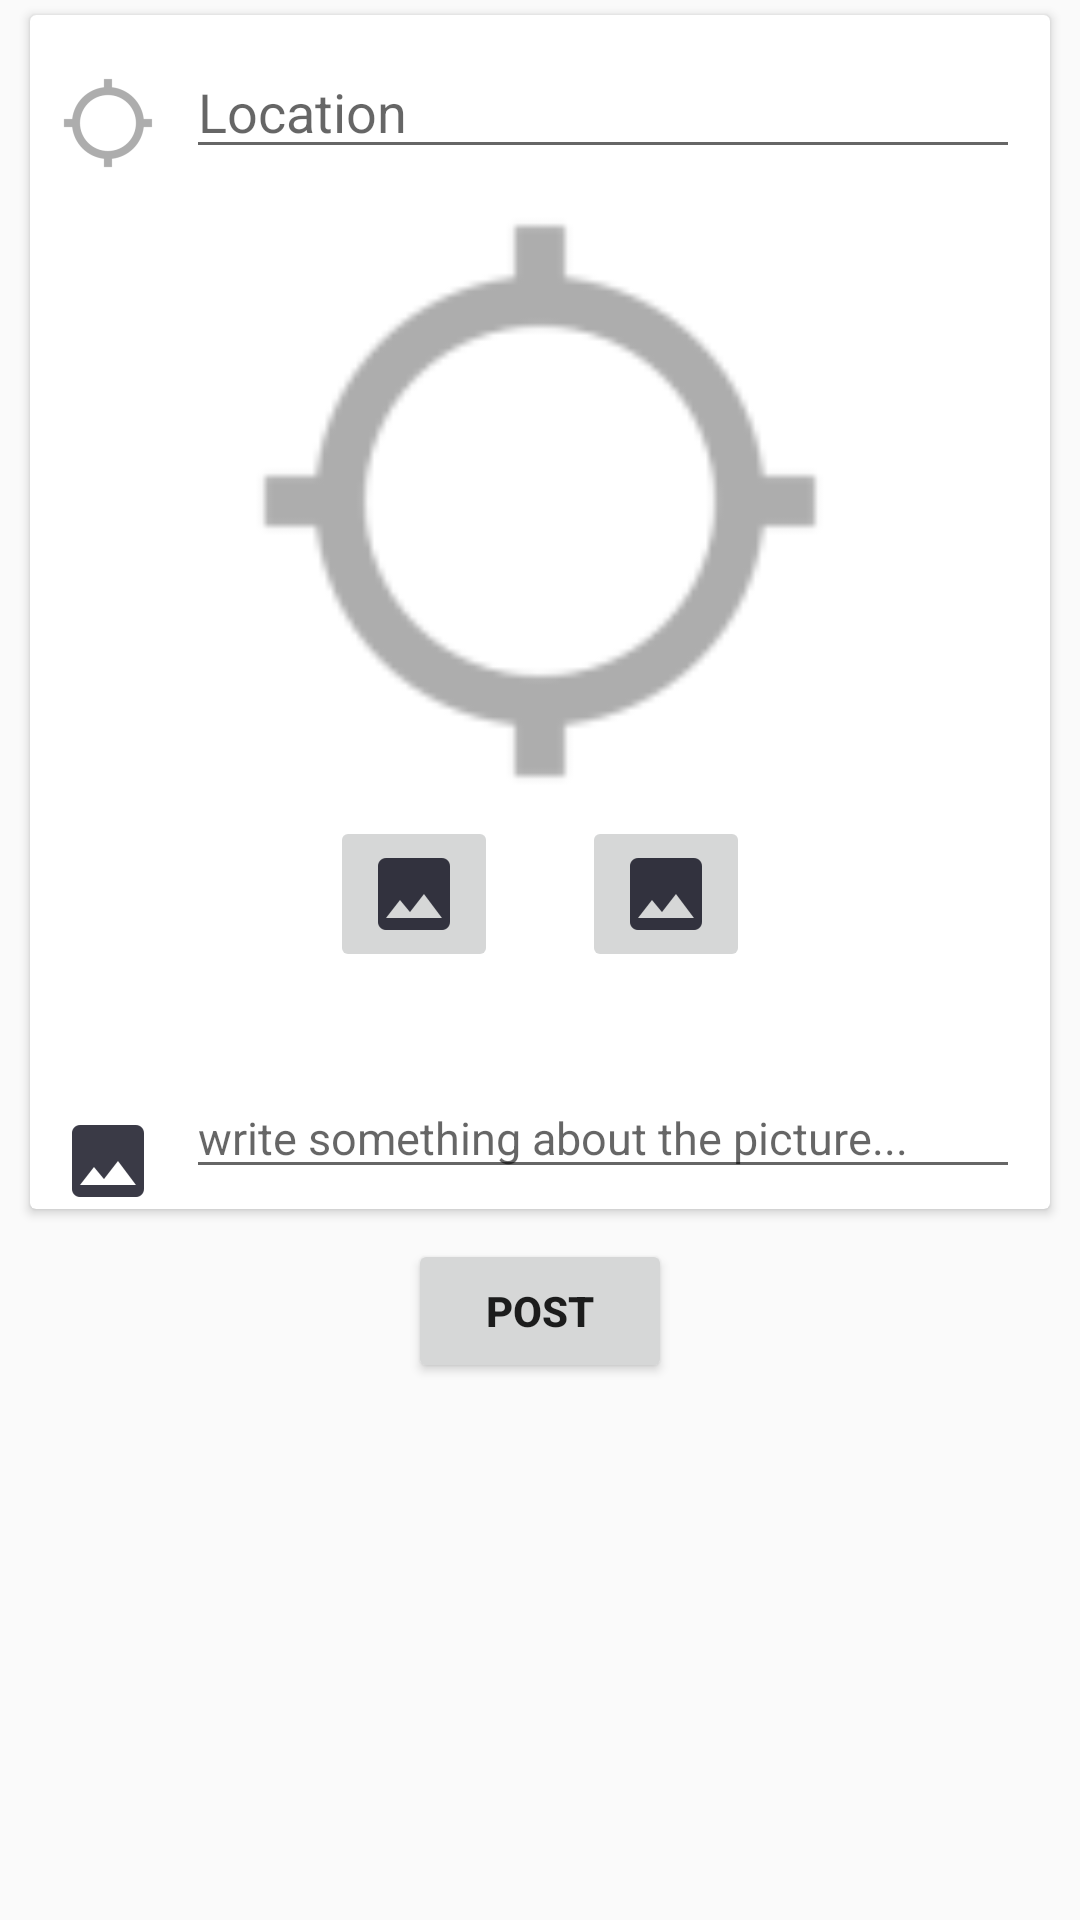

Android layout source for this screen:
<!-- AndroidManifest.xml: application theme AppTheme -->
<!-- res/layout/activity_create_post.xml -->
<?xml version="1.0" encoding="utf-8"?>
<RelativeLayout xmlns:android="http://schemas.android.com/apk/res/android"
    xmlns:app="http://schemas.android.com/apk/res-auto"
    xmlns:tools="http://schemas.android.com/tools"
    android:layout_width="match_parent"
    android:layout_height="match_parent"
    tools:context="com.example.candor.youthapp.HOME.POST.CREATE_SHOW.CreatePostActivity">


    <ScrollView
        android:layout_width="match_parent"
        android:layout_height="wrap_content">

        <LinearLayout
            android:layout_width="match_parent"
            android:layout_height="wrap_content"
            android:orientation="vertical"
            android:focusable="true"
            android:focusableInTouchMode="true">

            <android.support.v7.widget.CardView
                android:layout_width="match_parent"
                android:layout_height="wrap_content"
                android:layout_marginLeft="10dp"
                android:layout_marginRight="10dp"
                android:layout_marginTop="5dp"
                android:elevation="30dp"
                android:id="@+id/cardView2">
                <LinearLayout
                    android:layout_width="match_parent"
                    android:layout_height="wrap_content"
                    android:orientation="vertical"
                    android:focusable="true"
                    android:focusableInTouchMode="true">
                    <LinearLayout
                        android:layout_width="match_parent"
                        android:layout_height="wrap_content"
                        android:orientation="horizontal"
                        android:layout_marginTop="10dp">
                        <ImageView
                            android:layout_width="wrap_content"
                            android:layout_height="wrap_content"
                            android:src="@drawable/ic_location_grey"
                            android:layout_marginLeft="10dp"
                            android:layout_marginTop="10dp"/>
                        <EditText android:layout_width="match_parent"
                            android:id="@+id/create_post_location_setter_text"
                            android:layout_height="wrap_content"
                            android:hint="Location"
                            android:layout_marginLeft="10dp"
                            android:layout_marginRight="10dp"
                            />
                    </LinearLayout>
                    <ImageView
                        android:id="@+id/create_post_image_view"
                        android:layout_width="match_parent"
                        android:layout_height="200dp"
                        android:layout_gravity="center_horizontal"
                        android:layout_marginLeft="50dp"
                        android:layout_marginRight="50dp"
                        android:layout_marginTop="10dp"
                        android:fitsSystemWindows="true"
                        android:src="@drawable/ic_location_grey"/>
                    <LinearLayout
                        android:layout_width="match_parent"
                        android:layout_height="wrap_content"
                        android:orientation="horizontal"
                        android:layout_gravity="center_horizontal"
                        android:layout_marginTop="5dp"
                        android:layout_marginLeft="100dp"
                        android:layout_marginRight="100dp"
                        android:layout_marginBottom="20dp">
                        <ImageButton
                            android:id="@+id/create_post_camera_picker_button"
                            android:layout_width="wrap_content"
                            android:layout_height="wrap_content"
                            android:layout_gravity="left"
                            android:scaleType="fitXY"
                            android:src="@drawable/ic_camera_icon" />
                        <View
                            android:layout_width="0dp"
                            android:layout_height="0dp"
                            android:layout_weight="1"
                            />
                        <ImageButton
                            android:id="@+id/create_post_gallery_picker_button"
                            android:layout_gravity ="right"
                            android:layout_width="wrap_content"
                            android:layout_height="wrap_content"
                            android:scaleType="fitXY"
                            android:src="@drawable/ic_camera_icon"/>
                    </LinearLayout>
                    <LinearLayout
                        android:layout_width="match_parent"
                        android:layout_height="wrap_content"
                        android:orientation="horizontal"
                        android:layout_marginTop="15dp">
                        <ImageView
                            android:layout_width="wrap_content"
                            android:layout_height="wrap_content"
                            android:src="@drawable/ic_camera_icon"
                            android:layout_marginLeft="10dp"
                            android:layout_marginTop="12dp"/>
                        <EditText android:layout_width="match_parent"
                            android:id="@+id/create_post_description_setter_text"
                            android:layout_height="wrap_content"
                            android:textSize="15sp"
                            android:hint="write something about the picture..."
                            android:layout_marginLeft="10dp"
                            android:layout_marginRight="10dp"
                            />

                    </LinearLayout>
                </LinearLayout>
            </android.support.v7.widget.CardView>
            <Button
                android:id="@+id/create_post_post_button"
                android:layout_width="wrap_content"
                android:layout_height="wrap_content"
                android:layout_below="@+id/cardView2"
                android:layout_centerHorizontal="true"
                android:layout_gravity="center_horizontal"
                android:layout_marginTop="10dp"
                android:text="post"
                android:textStyle="bold" />
        </LinearLayout>
    </ScrollView>





</RelativeLayout>
<!-- resources referenced by this layout -->
<resources>
  <!-- drawable ic_camera_icon: png bitmap (drawable-hdpi, 470 bytes) -->
  <!-- drawable ic_location_grey: png bitmap (drawable-hdpi, 942 bytes) -->
  <style name="AppTheme" parent="Theme.AppCompat.Light.NoActionBar">
          
          <item name="colorPrimary">@color/colorPrimary</item>
          <item name="colorPrimaryDark">@color/colorPrimaryDark</item>
          <item name="colorAccent">@color/colorAccent</item>
      </style>
  <color name="colorPrimary">#000000</color>
  <color name="colorPrimaryDark">#c3c3c3</color>
  <color name="colorAccent">#3d2b1f</color>
</resources>
